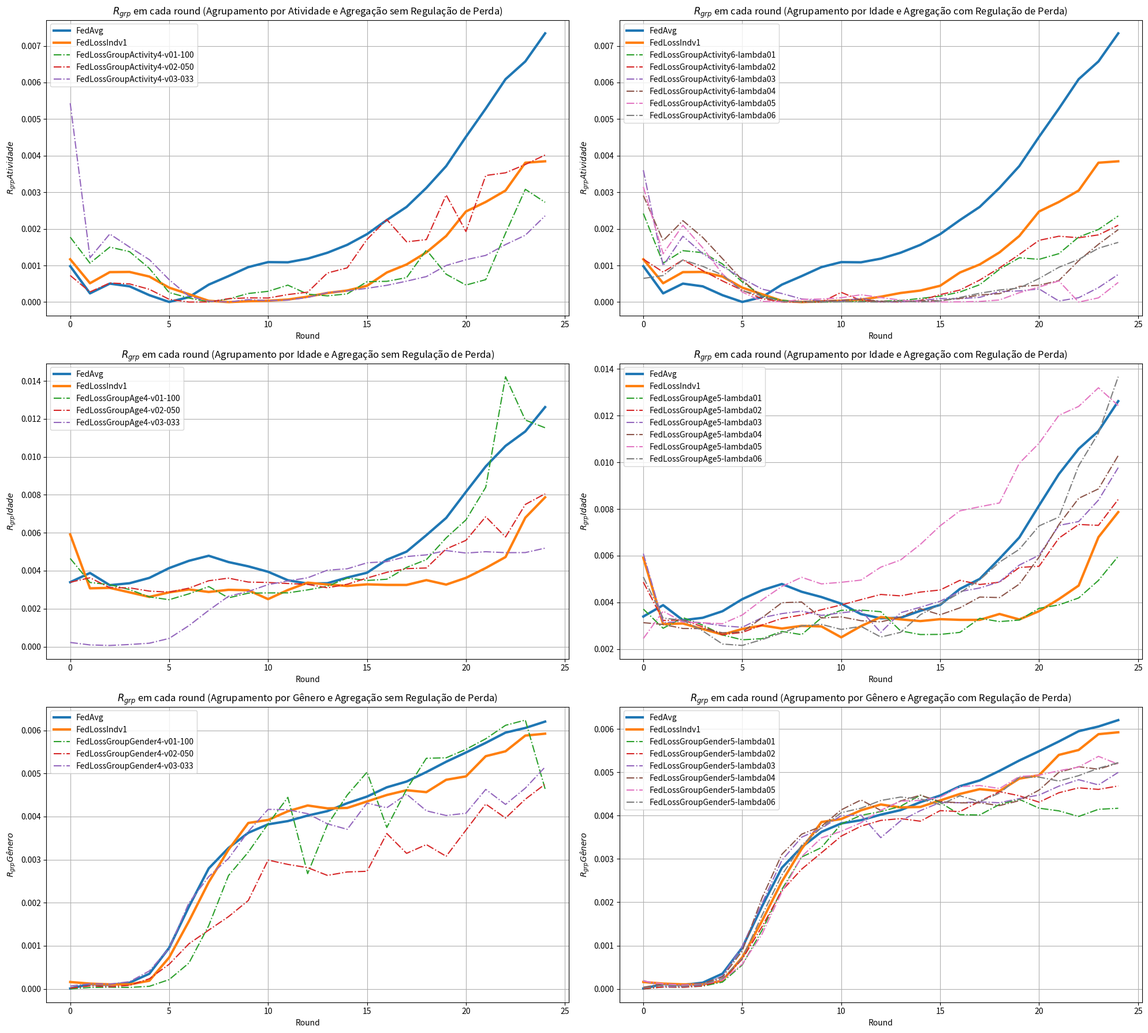

Python code for this plot:
import matplotlib.pyplot as plt

# --------------------------------------------------------------------------------------------
# ACTIVITY
# --------------------------------------------------------------------------------------------

data_rgrp_activity_FedAvg = {
    "Round": list(range(0, 25)),
    "RgrpActivity": [
        0.000981994, 0.000238225, 0.000504384, 0.000430394, 0.000188408, 3.596e-06, 
        0.000134395, 0.000476567, 0.000709533, 0.000955670, 0.001092158, 0.001086757, 
        0.001186913, 0.001348532, 0.001563960, 0.001856400, 0.002241598, 0.002600655, 
        0.003121024, 0.003715837, 0.004516703, 0.005286370, 0.006090524, 0.006575472, 
        0.007342683
    ]
}

data_rgrp_activity_FedCustom_LossIndv_1 = {
    "Round": list(range(0, 25)),
    "RgrpActivity": [
        0.0011698991734045998, 0.0005148917765061605, 0.0008186685802843363,
        0.0008232555993309331, 0.000697459790088156, 0.00039425271286045534,
        0.00021460111504884686, 3.485715398428136e-05, 9.011617013778512e-08,
        2.198202586376329e-05, 3.6594912445861085e-05, 6.858713430245251e-05,
        0.000146783525227718, 0.0002486074247271209, 0.0003151238640723636,
        0.00044570138544323186, 0.000808403325889475, 0.0010276921959405428,
        0.001358176176970163, 0.0018058796217794285, 0.002475675182856839,
        0.00273576612073415, 0.003048124009399346, 0.0038082490531917493,
        0.0038469727573896876
    ]
}

# ----------------------------------------------------------

data_rgrp_activity_FedCustom_LossGroup_Activity_4_v01_100 = {
    "Round": list(range(0, 25)),
    "RgrpActivity": [
        0.0017745112963868995,
        0.0010632364054131821,
        0.001501971939168858,
        0.0013777530921576762,
        0.0009199587916927743,
        0.000260776182073252,
        0.00011118291913767995,
        4.095656488033067e-06,
        8.49176850203295e-05,
        0.00023489001694928312,
        0.0002939839164259565,
        0.000462987607389844,
        0.0002169948145287166,
        0.00016989552093402304,
        0.00022460303162709702,
        0.0005572699585446002,
        0.0005671095840439683,
        0.0006684476393350868,
        0.001424177594354695,
        0.0007620714425317205,
        0.00046448976013437765,
        0.0006132714976105405,
        0.0018816233030715468,
        0.003081277556383881,
        0.0027262332820267316
    ]
}

data_rgrp_activity_FedCustom_LossGroup_Activity_4_v02_050 = {
    "Round": list(range(0, 25)),
    "RgrpActivity": [
        0.00072788794965329,
        0.0002781797487927492,
        0.0005212990745658442,
        0.0004967887882683114,
        0.0003493122731611342,
        7.584139887647083e-05,
        3.9014728358530916e-07,
        2.975070517289609e-06,
        9.28777123346488e-05,
        0.00011531402104736784,
        0.00011061632734508488,
        0.00020546896287671775,
        0.00027049604986339017,
        0.0007942408915189955,
        0.0009354287068499389,
        0.0017126006582533055,
        0.0022547856509929284,
        0.0016468930315883899,
        0.0017070347713593348,
        0.0029261909875350333,
        0.001927414515597523,
        0.003458912904826254,
        0.003532595487411897,
        0.0037595837652448384,
        0.004019676965807476
    ]
}

data_rgrp_activity_FedCustom_LossGroup_Activity_4_v03_033 = {
    "Round": list(range(0, 25)),
    "RgrpActivity": [
        0.005435093139404351,
        0.0012115007046763402,
        0.0018606466347701992,
        0.001502899870658705,
        0.001159018720343078,
        0.0006126478262294898,
        0.0001580172664102009,
        2.6626628232531872e-05,
        1.9040270777574293e-06,
        6.690322416562635e-05,
        3.943978061097145e-05,
        5.484601451586565e-05,
        0.00012581970556983847,
        0.0002598504791833614,
        0.0003054508963781924,
        0.0003762262462174827,
        0.00045812789210010794,
        0.0005717296230117053,
        0.0006970716422374545,
        0.0009999730187602745,
        0.0011571755514959425,
        0.0012759618305358067,
        0.001571208572895107,
        0.001827153789152023,
        0.0023563318593700787
    ]
}

# ----------------------------------------------------------

data_rgrp_activity_FedCustom_LossGroup_Activity_6_lambda01 = {
    "Round": list(range(0, 25)),
    "RgrpActivity": [
        0.002421017224738655,
        0.0010640600594010374,
        0.0014049074729477438,
        0.0013511152812750418,
        0.0010413902310173805,
        0.0005500365275441361,
        0.0001682711272922418,
        5.1367514572941336e-05,
        1.7418756564279102e-06,
        3.3615036459378884e-07,
        5.99428607467561e-06,
        1.9614119125181045e-05,
        2.598962153331463e-05,
        4.238663618052236e-05,
        9.886161795460123e-05,
        0.0001605906769922424,
        0.0002755438016996951,
        0.0004748431727693493,
        0.0008960191421721592,
        0.0012105263622249922,
        0.001167925695422969,
        0.00132317191490461,
        0.0017764684166906935,
        0.001984021416262325,
        0.0023527467647414535
    ]
}

data_rgrp_activity_FedCustom_LossGroup_Activity_6_lambda02 = {
    "Round": list(range(0, 25)),
    "RgrpActivity": [
        0.0011739426727739135,
        0.0008199925256133929,
        0.0011516880525488178,
        0.0008602292514148992,
        0.0005775583995791521,
        0.0003236640459471302,
        9.279024973768261e-05,
        1.1703724515403816e-06,
        1.2697687472961946e-06,
        7.124924679677176e-07,
        0.00026588258377828017,
        4.537020613795936e-05,
        4.012933795134207e-06,
        2.5810917409570416e-06,
        4.507254211474457e-05,
        0.00020297025544703594,
        0.00032938354297544156,
        0.0006021246162330729,
        0.0009344056351028454,
        0.001301030690002901,
        0.0016877088010152418,
        0.0017995291033456268,
        0.0017580477948850757,
        0.0018358993419040914,
        0.00209981056639253
    ]
}

data_rgrp_activity_FedCustom_LossGroup_Activity_6_lambda03 = {
    "Round": list(range(0, 25)),
    "RgrpActivity": [
        0.0036043873960795707,
        0.0009927028635843315,
        0.0017997042565218425,
        0.0013243966080412227,
        0.0009731718531638316,
        0.0006470717807793406,
        0.0003538637208713554,
        0.0002342327140116976,
        8.550751767830977e-05,
        3.678964222107975e-05,
        1.8505386002504337e-05,
        0.00010751684781830152,
        7.76786163850082e-06,
        3.3125007976794063e-06,
        4.300771068626306e-05,
        9.587383405339613e-05,
        9.210926872712474e-05,
        0.00012958295130459268,
        0.00028582651808425896,
        0.00030486874734461916,
        0.0003591345644805257,
        2.9048090820658635e-05,
        0.00011941628562959255,
        0.0003944999316073649,
        0.0007542791610998475
    ]
}

data_rgrp_activity_FedCustom_LossGroup_Activity_6_lambda04 = {
    "Round": list(range(0, 25)),
    "RgrpActivity": [
        0.0029104041118691885,
        0.0016786344794314557,
        0.002224570594324117,
        0.0017683213699183544,
        0.0011866903730847062,
        0.0005980039964294274,
        0.00013540365165747427,
        1.235508028208028e-05,
        1.836092555668533e-05,
        2.429624913462212e-05,
        5.212733270040379e-05,
        6.95941543702419e-05,
        2.2838734905887637e-05,
        2.3777430969101612e-05,
        3.1185113994696834e-05,
        3.911910189391585e-05,
        9.955864458740775e-05,
        0.0001933500577932386,
        0.00023051517409734858,
        0.0004274335499150483,
        0.00046033537769648864,
        0.0005878599953294276,
        0.0011314655821623469,
        0.0015790702777448871,
        0.0019807443067018623
    ]
}

data_rgrp_activity_FedCustom_LossGroup_Activity_6_lambda05 = {
    "Round": list(range(0, 25)),
    "RgrpActivity": [
        0.003147292949156337,
        0.0013203780827201873,
        0.002099850596246432,
        0.0014831493441206812,
        0.0007689603512684575,
        0.00027568663412273525,
        1.848122504239485e-05,
        3.98127410864265e-06,
        7.375415763321772e-05,
        8.288656262619698e-05,
        0.00011742833085325597,
        0.000200113699360484,
        0.0001248326940876422,
        5.3469714983391386e-05,
        8.023327470162072e-06,
        3.045396651573553e-06,
        5.067201924497569e-06,
        1.751001724914203e-05,
        5.746414092760763e-05,
        0.00025624585664866715,
        0.00041237494784663453,
        0.0005773194985827422,
        4.926369716381427e-07,
        0.00011468082509425574,
        0.000537609631025893
    ]
}

data_rgrp_activity_FedCustom_LossGroup_Activity_6_lambda06 = {
    "Round": list(range(0, 25)),
    "RgrpActivity": [
        0.0006473820026011792,
        0.0007250384879783965,
        0.0011530147384208817,
        0.0009778236228822057,
        0.0007394233989478103,
        0.00031139703219935694,
        0.00016749740502365195,
        1.8517283636747562e-05,
        7.216325600941157e-06,
        3.506796538097559e-06,
        6.940371851167935e-06,
        3.890424017244381e-06,
        4.006143196813325e-07,
        2.0679513801231256e-05,
        1.503143250076451e-06,
        3.1170406734918e-05,
        0.00012611341414943132,
        0.0002408354925238965,
        0.00032985312678357297,
        0.00038328610721157,
        0.0006444683798636293,
        0.0009515131754982997,
        0.00116544120416833,
        0.0014718905851514759,
        0.001631452876931395
    ]
}

# data_rgrp_activity_NFS = {
#     "Round": list(range(0, 25)),
#     "RgrpActivity": [
#         0.00405669342259668, 
#         0.007140964985429098, 
#         0.005357225985758982, 
#         0.005755030870474203, 
#         0.007282357595147905, 
#         0.005083685814405848, 
#         0.0038570430034312003, 
#         0.0045833976380521176, 
#         0.004823734809128627, 
#         0.003281218477729725, 
#         0.002934806885886652, 
#         0.004135854621929422, 
#         0.0047957059093394, 
#         0.004459988216951169, 
#         0.0029779069281446894, 
#         0.0038178127987309398, 
#         0.005778375286287387, 
#         0.00471717568041146, 
#         0.006944886307256465, 
#         0.007469166543056802, 
#         0.0040551864933735205, 
#         0.0042788808151993, 
#         0.006074377123060315, 
#         0.006015859718987806, 
#         0.005227625399188819
#     ]
# }

# --------------------------------------------------------------------------------------------
# AGE
# --------------------------------------------------------------------------------------------

data_rgrp_age_FedAvg = {
    "Round": list(range(0, 25)),
    "RgrpAge": [
        0.003396680190163166, 0.003883012178654958, 0.0032389046429972, 0.0033415192432913977,
        0.003622837286258953, 0.004139421103580343, 0.004522999975863927, 0.004788569180378254,
        0.004456227536866096, 0.004230801833006068, 0.0039457243582087425, 0.003498848430346345,
        0.003322188539265435, 0.0033420332522783544, 0.0036406929257304195, 0.003894552862944088,
        0.004579852897645133, 0.005006362570400268, 0.005874461016865226, 0.006780175495069189,
        0.00815280980914856, 0.00949522482741473, 0.010576392752614999, 0.01133786831348063,
        0.01261870780876268
    ]
}

data_rgrp_age_FedCustom_LossIndv_1 = {
    "Round": list(range(0, 25)),
    "RgrpAge": [
        0.005912506820534706, 0.003073166373558555, 0.003097711257154529, 0.00286073641894067,
        0.002621790976439309, 0.0028610084811265743, 0.003015631318371458, 0.00288081576487909,
        0.002995256235253379, 0.002972319533614698, 0.002504690112070268, 0.0029844098543426035,
        0.003372363008960521, 0.0032733418592714057, 0.003199829449722961, 0.0032827285007157566,
        0.0032537712211573137, 0.0032520801066814784, 0.003505223318393104, 0.003270328121347609,
        0.003625432249071795, 0.004142360390570589, 0.0047210568796299136, 0.006794375142722077,
        0.007868224085704733
    ]
}

# ----------------------------------------------------------------------------------------------

data_rgrp_age_FedCustom_LossGroup_Age_4_v01_100 = {
    "Round": list(range(0, 25)),
    "RgrpAge": [
        0.00464922908976912,
        0.00338147953234004,
        0.003267117578875585,
        0.0030075788670716795,
        0.002622542712234141,
        0.0024734263215540177,
        0.0027832228112905813,
        0.003165026623486493,
        0.0025710181722380307,
        0.0028200143330584762,
        0.002831226623780539,
        0.002834404168084758,
        0.0029905679154201598,
        0.003183329310159301,
        0.0036147575346801744,
        0.0034861280130676292,
        0.0035517355176249155,
        0.004174827022253083,
        0.00458324529230669,
        0.005730062746709654,
        0.006677570771067197,
        0.008395452041156937,
        0.014218728605503102,
        0.011938679176449427,
        0.011529385388359447
    ]
}

data_rgrp_age_FedCustom_LossGroup_Age_4_v02_050 = {
    "Round": list(range(0, 25)),
    "RgrpAge": [
        0.00339311100099337,
        0.0036298288093743808,
        0.003108303229215254,
        0.003098561315307357,
        0.0029271103173821107,
        0.002874408156906633,
        0.003082890745005104,
        0.0034725397235221833,
        0.0036093449592092828,
        0.003402980821625018,
        0.003381704890524671,
        0.003326106701629999,
        0.003281672064676209,
        0.0031014803983411125,
        0.0032879651380224068,
        0.0036149195512172236,
        0.003916127981773228,
        0.004110202698432991,
        0.004144478665746164,
        0.005147907935800716,
        0.005600305926717474,
        0.00684524744480204,
        0.005778205473644551,
        0.0074911192875794785,
        0.008054770565281671
    ]
}

data_rgrp_age_FedCustom_LossGroup_Age_4_v03_033 = {
    "Round": list(range(0, 25)),
    "RgrpAge": [
        0.0002222196243899304,
        9.104617993219104e-05,
        6.430243312932719e-05,
        0.0001136339784882964,
        0.00018218108593132882,
        0.00043426802530708295,
        0.0011077633918473617,
        0.0019123731316166277,
        0.002654480382637399,
        0.0029064089232161356,
        0.003267600019895678,
        0.0034628854590658393,
        0.003627914315547469,
        0.004030431266468149,
        0.004101092203137305,
        0.00441726149092205,
        0.004480401652885518,
        0.004747726313681646,
        0.004835943778903703,
        0.005062655289446587,
        0.004930702661395642,
        0.00500188294698831,
        0.004951102270884564,
        0.004956967133627317,
        0.0051896745191737075
    ]
}

# --------------------------------------------------------------------------------------------

data_rgrp_age_FedCustom_LossGroup_Activity_5_lambda01 = {
    "Round": list(range(0, 25)),
    "RgrpAge": [
        0.0037144731085223107,
        0.0028928591597676373,
        0.003350229437778701,
        0.0030286248843016143,
        0.0026074903972721462,
        0.0023983176855329517,
        0.0024474929518293657,
        0.0027579537527441336,
        0.002619774294806821,
        0.003341368698652404,
        0.0036616776053464565,
        0.003672101959582249,
        0.0036025126800047283,
        0.002781132203840931,
        0.0026236699314403137,
        0.00263036746604892,
        0.0027163718185172,
        0.0033191751143256446,
        0.003178557687454128,
        0.00324486448944449,
        0.0037459740885085464,
        0.0038933495360892498,
        0.004190702078648781,
        0.004942585723444185,
        0.005975283828106547
    ]
}

data_rgrp_age_FedCustom_LossGroup_Activity_5_lambda02 = {
    "Round": list(range(0, 25)),
    "RgrpAge": [
        0.004869781258222754,
        0.003224568118121713,
        0.003252479498553004,
        0.0029558525352419143,
        0.002618874038507807,
        0.0027139568792032285,
        0.003032154034587249,
        0.003313714258490185,
        0.003463109514622426,
        0.003686705631901381,
        0.00389158234614902,
        0.004119712909406418,
        0.004341326748887144,
        0.004280486310001536,
        0.004443465769938289,
        0.004532107736454386,
        0.004947036889481905,
        0.004765754274755405,
        0.0048660808228034435,
        0.005497102779649128,
        0.0055478269123866285,
        0.006753102490869132,
        0.007338751081681674,
        0.007299856512772577,
        0.008411652290922025
    ]
}

data_rgrp_age_FedCustom_LossGroup_Activity_5_lambda03 = {
    "Round": list(range(0, 25)),
    "RgrpAge": [
        0.006087167190678646,
        0.0031306304359064586,
        0.003191584331122718,
        0.003123398965172195,
        0.0029984154282299597,
        0.002934450394448024,
        0.0033466186667212095,
        0.003520826440146161,
        0.003627267738318308,
        0.0034451808281368798,
        0.0035528394441908437,
        0.003652697757247265,
        0.0027155094394600916,
        0.003558580954465621,
        0.003794303738247469,
        0.0040516704191987185,
        0.004463541557619246,
        0.004617746195347429,
        0.004882067248457445,
        0.005598964280592577,
        0.00602110085773916,
        0.00729692450089003,
        0.007463442926867819,
        0.008382623730343703,
        0.009772056423971066
    ]
}

data_rgrp_age_FedCustom_LossGroup_Activity_5_lambda04 = {
    "Round": list(range(0, 25)),
    "RgrpAge": [
        0.0031327718580779216,
        0.003056525134848171,
        0.0028831829179018767,
        0.002879177154039986,
        0.002698154237372874,
        0.0027330447735020966,
        0.003343699272890336,
        0.003987892986464186,
        0.004018034737899608,
        0.0033331772437913175,
        0.0033804011236639488,
        0.0032169972304443776,
        0.003166267947974453,
        0.003369672602985161,
        0.003731338253449194,
        0.0034699351126526554,
        0.003767887162744631,
        0.004229727516677863,
        0.004207342460693003,
        0.0047853701822530665,
        0.005943800488027677,
        0.007334318247828798,
        0.008457454777101204,
        0.008861970263195526,
        0.010290315161156815
    ]
}

data_rgrp_age_FedCustom_LossGroup_Activity_5_lambda05 = {
    "Round": list(range(0, 25)),
    "RgrpAge": [
        0.00245408126840185,
        0.0036252348315510712,
        0.003154863097768076,
        0.003127002795346421,
        0.0030872974289349814,
        0.0034606730763469744,
        0.0041067513202614975,
        0.004682706795956296,
        0.005076001135333267,
        0.0047932285078496955,
        0.004861483990839149,
        0.0049561872306277625,
        0.0055098700844977075,
        0.005816828978584411,
        0.0064841376579586815,
        0.007281201830142271,
        0.00792319720122246,
        0.00809732094359711,
        0.008260042686555787,
        0.009961281480839227,
        0.010817905339166739,
        0.012012039458540184,
        0.012394178066277359,
        0.01319322598691068,
        0.012431509475529226
    ]
}

data_rgrp_age_FedCustom_LossGroup_Activity_5_lambda06 = {
    "Round": list(range(0, 25)),
    "RgrpAge": [
        0.0050874279329356726,
        0.003329400240557951,
        0.003235540756687103,
        0.00278000997225262,
        0.0022172033876549017,
        0.002157080921522234,
        0.002407768107907079,
        0.0026966518323127625,
        0.0029971788747351316,
        0.003059203474598462,
        0.0028429606662470123,
        0.0029740742183376576,
        0.0025174076725956716,
        0.0027195522885666836,
        0.0034745406345179056,
        0.003925534475963425,
        0.00441417520699822,
        0.004964237973090547,
        0.005725028121458515,
        0.006273597161578448,
        0.007277076402660141,
        0.007653661973155485,
        0.009853386763405303,
        0.01124883647955331,
        0.013664813826749117
    ]
}

# --------------------------------------------------------------------------------------------
# GENDER
# --------------------------------------------------------------------------------------------

data_rgrp_gender_FedAvg = {
    "Round": list(range(0, 25)),
    "RgrpGender": [
        9.397063480712154e-06, 0.00011157218949126447, 9.237918987625983e-05,
        0.00014352278971081062, 0.0003522343985122164, 0.0009535613011653596,
        0.0019080660155489262, 0.002795715597991636, 0.0032714259606517037,
        0.003623772023767946, 0.0038196499454164674, 0.003894675006253828,
        0.004022432153619671, 0.0041265755501611896, 0.004310232896247013,
        0.004463462327632563, 0.004678649806906887, 0.004812439461045543,
        0.005033356209199691, 0.005271751011226215, 0.005487030656152258,
        0.005711045445990997, 0.00594851243309673, 0.006055974434200194,
        0.006204165879392306
    ]
}

data_rgrp_gender_FedCustom_LossIndv_1 = {
    "Round": list(range(0, 25)),
    "RgrpGender": [
        0.00016015674896542085, 0.00012263839561017624, 0.00010529540603191007,
        0.0001052042521561723, 0.00018970525134196902, 0.0007288740651781086,
        0.001571439000092188, 0.0024768152288928806, 0.0032309027906503064,
        0.0038511845444832737, 0.003920962058145772, 0.004122534601099043,
        0.0042568344895884715, 0.004189703859674789, 0.004200090405843557,
        0.004350097068436293, 0.004500273389285503, 0.004610796228511668,
        0.004566356484291754, 0.0048536409288234125, 0.004932506599383982,
        0.005401031036894816, 0.005514776233964558, 0.005879408737278133,
        0.005923453769964269
    ]
}

# --------------------------------------------------------------------------------------------

data_rgrp_gender_FedCustom_LossGroup_Gender_4_v01_100 = {
    "Round": list(range(0, 25)),
    "RgrpGender": [
        1.9126501369226356e-06,
        3.394733648078668e-05,
        4.008311533142003e-05,
        3.444167182624244e-05,
        6.010505489294822e-05,
        0.00021569115735796184,
        0.0006006089862898115,
        0.0014676220132747156,
        0.00262981597383848,
        0.0031747365260732245,
        0.0038298999688763055,
        0.004446082324603985,
        0.002675430040221962,
        0.0038087443984298236,
        0.004498278139474974,
        0.005030329675891277,
        0.0037466403947367956,
        0.0046317542910157185,
        0.005352854007034334,
        0.0053635242485782185,
        0.005560364634474768,
        0.005804841643629054,
        0.006117728890932381,
        0.00623838878744566,
        0.004642560931143708
    ]
}

data_rgrp_gender_FedCustom_LossGroup_Gender_4_v02_050 = {
    "Round": list(range(0, 25)),
    "RgrpGender": [
        1.833079336306203e-05,
        7.216195274424178e-05,
        5.0778292504011064e-05,
        8.266761676014625e-05,
        0.00023606685959612648,
        0.0005717811840696474,
        0.0010475018026311928,
        0.0013648055295636561,
        0.001676769702990574,
        0.0020513598597454,
        0.0029897533680612576,
        0.002889681861204283,
        0.0028137284688606224,
        0.0026340716860241255,
        0.00271421817649308,
        0.002729542216395579,
        0.003607060545631451,
        0.0031459952056922917,
        0.003349119177846487,
        0.0030777518970132502,
        0.003685519277420127,
        0.0042901170960910305,
        0.003964880979635163,
        0.00440234899131605,
        0.004752303294875569
    ]
}

data_rgrp_gender_FedCustom_LossGroup_Gender_4_v03_033 = {
    "Round": list(range(0, 25)),
    "RgrpGender": [
        6.608941694295604e-05,
        0.00012103943875765178,
        0.00011143237376026913,
        0.00016772042492469957,
        0.00041710301476356444,
        0.0009410163177665234,
        0.001997702745231218,
        0.0026058176381864653,
        0.003026675800120422,
        0.003652604497255199,
        0.0041671585917883915,
        0.004158220190356052,
        0.004066285238001814,
        0.0038303719237720605,
        0.003703488649365017,
        0.004312908931257935,
        0.0042037647553973805,
        0.004518543166962822,
        0.004133439665572589,
        0.0040240431777755735,
        0.004077461113813186,
        0.004630221977870085,
        0.004281438509845952,
        0.00465893759054848,
        0.005149957140082848
    ]
}

# --------------------------------------------------------------------------------------------

data_rgrp_gender_FedCustom_LossGroup_Gender_5_lambda01 = {
    "Round": list(range(0, 25)),
    "RgrpGender": [
        2.4156523054484867e-06,
        4.4989037753778726e-05,
        4.1078287689676405e-05,
        6.432830325903678e-05,
        0.00015815749698425203,
        0.0005543608963952454,
        0.0013551866004483087,
        0.0022962557672176606,
        0.003043389409946187,
        0.0032618116588800515,
        0.0038059076628080965,
        0.00400669321608144,
        0.004093010371053079,
        0.0042144330468304545,
        0.004473609523314422,
        0.004302815561945421,
        0.004021374857468159,
        0.004014501093039507,
        0.00425836151513188,
        0.004376700347338836,
        0.004171343172882492,
        0.004109484817336397,
        0.003980302939894644,
        0.004145651674888053,
        0.004169547441299177
    ]
}

data_rgrp_gender_FedCustom_LossGroup_Gender_5_lambda02 = {
    "Round": list(range(0, 25)),
    "RgrpGender": [
        3.894942535953162e-06,
        4.5200206136698213e-05,
        3.931055968004336e-05,
        6.998598203393411e-05,
        0.00020439803113523927,
        0.0006885098766327032,
        0.0014382098004930752,
        0.002264786742747226,
        0.0027634636896990052,
        0.0031422499897722526,
        0.0035262044682633376,
        0.003756547565766251,
        0.0038892193244131844,
        0.003930880687088277,
        0.0038708193297802675,
        0.004115072645253886,
        0.004092877815938549,
        0.0043295801536928705,
        0.004553694238940307,
        0.004457833348324907,
        0.004310093967993174,
        0.004527771778146969,
        0.0046411271520717945,
        0.004604869673788911,
        0.004684601986915232
    ]
}

data_rgrp_gender_FedCustom_LossGroup_Gender_5_lambda03 = {
    "Round": list(range(0, 25)),
    "RgrpGender": [
        0.0001923727142265868,
        5.461660174704097e-05,
        5.6071812955236534e-05,
        8.791568786510244e-05,
        0.0002980136054740805,
        0.000982530375748003,
        0.001976942538560868,
        0.002967253951606055,
        0.003501945326774482,
        0.0037066440774685405,
        0.003999404502540883,
        0.004010671794939466,
        0.003491044064956697,
        0.0038789951733689716,
        0.004115188554289904,
        0.004302868074645166,
        0.00429756514728729,
        0.004316265518759659,
        0.00429661488407105,
        0.004392612249915229,
        0.004474790619505224,
        0.004679720450750784,
        0.004828852888472738,
        0.004708611593273684,
        0.004998395255288945
    ]
}

data_rgrp_gender_FedCustom_LossGroup_Gender_5_lambda04 = {
    "Round": list(range(0, 25)),
    "RgrpGender": [
        3.8455167711272716e-05,
        0.00011302352760805422,
        9.447686387491452e-05,
        0.00012795110297223041,
        0.0002762314838190943,
        0.0008778622607708648,
        0.0021023946746065486,
        0.0031071040777312054,
        0.003571665241420353,
        0.003752692277059012,
        0.004132944153886296,
        0.00436068433784436,
        0.0041212713885437555,
        0.004338632590238923,
        0.00447117183532329,
        0.004324720257181299,
        0.004294173112008783,
        0.004294857060525351,
        0.0042310688738183885,
        0.00434524282612856,
        0.0045897434393252215,
        0.004998810481756624,
        0.005128285879053,
        0.005071001956671696,
        0.005214374515790605
    ]
}

data_rgrp_gender_FedCustom_LossGroup_Gender_5_lambda05 = {
    "Round": list(range(0, 25)),
    "RgrpGender": [
        0.00018108920246030118,
        0.00011653626835982814,
        9.104550135993761e-05,
        0.00010850598477471665,
        0.00020433840432419208,
        0.0005709846027879857,
        0.001267614232811094,
        0.0022328089392039626,
        0.0030534251833309383,
        0.003485991971465985,
        0.003636986022798684,
        0.0038355450672285835,
        0.004121513820882061,
        0.004334062573125132,
        0.004351061165381517,
        0.004425035638803476,
        0.004669312365791415,
        0.004694733482868916,
        0.004625203853817848,
        0.004902155995169172,
        0.004933270849280415,
        0.005035537897085019,
        0.005120865364542341,
        0.0053679828472150744,
        0.005186087057468919
    ]
}

data_rgrp_gender_FedCustom_LossGroup_Activity_5_lambda06 = {
    "Round": list(range(0, 25)),
    "RgrpGender": [
        1.910021035883497e-05,
        8.504462088377848e-05,
        6.142383564044124e-05,
        0.00010210846441178094,
        0.00024212436599451928,
        0.0007084304053935744,
        0.0016998417359465777,
        0.0026284026373428783,
        0.003315992182887267,
        0.0037214702280199234,
        0.004067811872135977,
        0.004171769991098607,
        0.004349078831797829,
        0.004428033295781578,
        0.004387710965249071,
        0.004251784151555734,
        0.004457637512955467,
        0.004321147015135862,
        0.004520134959942035,
        0.004883303039362658,
        0.004888306457958423,
        0.0047975888992868535,
        0.004922078394788333,
        0.005093037772731257,
        0.00522280028179911
    ]
}

# --------------------------------------------------------------------------------------------


import matplotlib.pyplot as plt

# Criação da figura e dos subplots
fig, ((ax1, ax2), (ax3, ax4), (ax5, ax6)) = plt.subplots(3, 2, figsize=(20, 18))

# Subplot 1
ax1.plot(data_rgrp_activity_FedAvg["Round"], data_rgrp_activity_FedAvg["RgrpActivity"], label="FedAvg", linestyle='-', linewidth=3)
ax1.plot(data_rgrp_activity_FedCustom_LossIndv_1["Round"], data_rgrp_activity_FedCustom_LossIndv_1["RgrpActivity"], label="FedLossIndv1", linestyle='-', linewidth=3)

ax1.plot(data_rgrp_activity_FedCustom_LossGroup_Activity_4_v01_100["Round"], data_rgrp_activity_FedCustom_LossGroup_Activity_4_v01_100["RgrpActivity"], label="FedLossGroupActivity4-v01-100", linestyle='-.')
ax1.plot(data_rgrp_activity_FedCustom_LossGroup_Activity_4_v02_050["Round"], data_rgrp_activity_FedCustom_LossGroup_Activity_4_v02_050["RgrpActivity"], label="FedLossGroupActivity4-v02-050", linestyle='-.')
ax1.plot(data_rgrp_activity_FedCustom_LossGroup_Activity_4_v03_033["Round"], data_rgrp_activity_FedCustom_LossGroup_Activity_4_v03_033["RgrpActivity"], label="FedLossGroupActivity4-v03-033", linestyle='-.')

ax1.set_xlabel("Round")
ax1.set_ylabel(r"$R_{grp} Atividade$")
ax1.set_title(r"$R_{grp}$ em cada round (Agrupamento por Atividade e Agregação sem Regulação de Perda)")
ax1.legend()
ax1.grid(True)

# Subplot 2
ax2.plot(data_rgrp_activity_FedAvg["Round"], data_rgrp_activity_FedAvg["RgrpActivity"], label="FedAvg", linestyle='-', linewidth=3)
ax2.plot(data_rgrp_activity_FedCustom_LossIndv_1["Round"], data_rgrp_activity_FedCustom_LossIndv_1["RgrpActivity"], label="FedLossIndv1", linestyle='-', linewidth=3)

ax2.plot(data_rgrp_activity_FedCustom_LossGroup_Activity_6_lambda01["Round"], data_rgrp_activity_FedCustom_LossGroup_Activity_6_lambda01["RgrpActivity"], label="FedLossGroupActivity6-lambda01", linestyle='-.')
ax2.plot(data_rgrp_activity_FedCustom_LossGroup_Activity_6_lambda02["Round"], data_rgrp_activity_FedCustom_LossGroup_Activity_6_lambda02["RgrpActivity"], label="FedLossGroupActivity6-lambda02", linestyle='-.')
ax2.plot(data_rgrp_activity_FedCustom_LossGroup_Activity_6_lambda03["Round"], data_rgrp_activity_FedCustom_LossGroup_Activity_6_lambda03["RgrpActivity"], label="FedLossGroupActivity6-lambda03", linestyle='-.')
ax2.plot(data_rgrp_activity_FedCustom_LossGroup_Activity_6_lambda04["Round"], data_rgrp_activity_FedCustom_LossGroup_Activity_6_lambda04["RgrpActivity"], label="FedLossGroupActivity6-lambda04", linestyle='-.')
ax2.plot(data_rgrp_activity_FedCustom_LossGroup_Activity_6_lambda05["Round"], data_rgrp_activity_FedCustom_LossGroup_Activity_6_lambda05["RgrpActivity"], label="FedLossGroupActivity6-lambda05", linestyle='-.')
ax2.plot(data_rgrp_activity_FedCustom_LossGroup_Activity_6_lambda06["Round"], data_rgrp_activity_FedCustom_LossGroup_Activity_6_lambda06["RgrpActivity"], label="FedLossGroupActivity6-lambda06", linestyle='-.')

ax2.set_xlabel("Round")
ax2.set_ylabel(r"$R_{grp} Atividade$")
ax2.set_title(r"$R_{grp}$ em cada round (Agrupamento por Idade e Agregação com Regulação de Perda)")
ax2.legend()
ax2.grid(True)

# Subplot 3
ax3.plot(data_rgrp_age_FedAvg["Round"], data_rgrp_age_FedAvg["RgrpAge"], label="FedAvg", linestyle='-', linewidth=3)
ax3.plot(data_rgrp_age_FedCustom_LossIndv_1["Round"], data_rgrp_age_FedCustom_LossIndv_1["RgrpAge"], label="FedLossIndv1", linestyle='-', linewidth=3)

ax3.plot(data_rgrp_age_FedCustom_LossGroup_Age_4_v01_100["Round"], data_rgrp_age_FedCustom_LossGroup_Age_4_v01_100["RgrpAge"], label="FedLossGroupAge4-v01-100", linestyle='-.')
ax3.plot(data_rgrp_age_FedCustom_LossGroup_Age_4_v02_050["Round"], data_rgrp_age_FedCustom_LossGroup_Age_4_v02_050["RgrpAge"], label="FedLossGroupAge4-v02-050", linestyle='-.')
ax3.plot(data_rgrp_age_FedCustom_LossGroup_Age_4_v03_033["Round"], data_rgrp_age_FedCustom_LossGroup_Age_4_v03_033["RgrpAge"], label="FedLossGroupAge4-v03-033", linestyle='-.')

ax3.set_xlabel("Round")
ax3.set_ylabel(r"$R_{grp} Idade$")
ax3.set_title(r"$R_{grp}$ em cada round (Agrupamento por Idade e Agregação sem Regulação de Perda)")
ax3.legend()
ax3.grid(True)

# Subplot 4
ax4.plot(data_rgrp_age_FedAvg["Round"], data_rgrp_age_FedAvg["RgrpAge"], label="FedAvg", linestyle='-', linewidth=3)
ax4.plot(data_rgrp_age_FedCustom_LossIndv_1["Round"], data_rgrp_age_FedCustom_LossIndv_1["RgrpAge"], label="FedLossIndv1", linestyle='-', linewidth=3)

ax4.plot(data_rgrp_age_FedCustom_LossGroup_Activity_5_lambda01["Round"], data_rgrp_age_FedCustom_LossGroup_Activity_5_lambda01["RgrpAge"], label="FedLossGroupAge5-lambda01", linestyle='-.')
ax4.plot(data_rgrp_age_FedCustom_LossGroup_Activity_5_lambda02["Round"], data_rgrp_age_FedCustom_LossGroup_Activity_5_lambda02["RgrpAge"], label="FedLossGroupAge5-lambda02", linestyle='-.')
ax4.plot(data_rgrp_age_FedCustom_LossGroup_Activity_5_lambda03["Round"], data_rgrp_age_FedCustom_LossGroup_Activity_5_lambda03["RgrpAge"], label="FedLossGroupAge5-lambda03", linestyle='-.')
ax4.plot(data_rgrp_age_FedCustom_LossGroup_Activity_5_lambda04["Round"], data_rgrp_age_FedCustom_LossGroup_Activity_5_lambda04["RgrpAge"], label="FedLossGroupAge5-lambda04", linestyle='-.')
ax4.plot(data_rgrp_age_FedCustom_LossGroup_Activity_5_lambda05["Round"], data_rgrp_age_FedCustom_LossGroup_Activity_5_lambda05["RgrpAge"], label="FedLossGroupAge5-lambda05", linestyle='-.')
ax4.plot(data_rgrp_age_FedCustom_LossGroup_Activity_5_lambda06["Round"], data_rgrp_age_FedCustom_LossGroup_Activity_5_lambda06["RgrpAge"], label="FedLossGroupAge5-lambda06", linestyle='-.')

ax4.set_xlabel("Round")
ax4.set_ylabel(r"$R_{grp} Idade$")
ax4.set_title(r"$R_{grp}$ em cada round (Agrupamento por Idade e Agregação com Regulação de Perda)")
ax4.legend()
ax4.grid(True)

# Subplot 5
ax5.plot(data_rgrp_gender_FedAvg["Round"], data_rgrp_gender_FedAvg["RgrpGender"], label="FedAvg", linestyle='-', linewidth=3)
ax5.plot(data_rgrp_gender_FedCustom_LossIndv_1["Round"], data_rgrp_gender_FedCustom_LossIndv_1["RgrpGender"], label="FedLossIndv1", linestyle='-', linewidth=3)

ax5.plot(data_rgrp_gender_FedCustom_LossGroup_Gender_4_v01_100["Round"], data_rgrp_gender_FedCustom_LossGroup_Gender_4_v01_100["RgrpGender"], label="FedLossGroupGender4-v01-100", linestyle='-.')
ax5.plot(data_rgrp_gender_FedCustom_LossGroup_Gender_4_v02_050["Round"], data_rgrp_gender_FedCustom_LossGroup_Gender_4_v02_050["RgrpGender"], label="FedLossGroupGender4-v02-050", linestyle='-.')
ax5.plot(data_rgrp_gender_FedCustom_LossGroup_Gender_4_v03_033["Round"], data_rgrp_gender_FedCustom_LossGroup_Gender_4_v03_033["RgrpGender"], label="FedLossGroupGender4-v03-033", linestyle='-.')

ax5.set_xlabel("Round")
ax5.set_ylabel(r"$R_{grp} Gênero$")
ax5.set_title(r"$R_{grp}$ em cada round (Agrupamento por Gênero e Agregação sem Regulação de Perda)")
ax5.legend()
ax5.grid(True)

# Subplot 6
ax6.plot(data_rgrp_gender_FedAvg["Round"], data_rgrp_gender_FedAvg["RgrpGender"], label="FedAvg", linestyle='-', linewidth=3)
ax6.plot(data_rgrp_gender_FedCustom_LossIndv_1["Round"], data_rgrp_gender_FedCustom_LossIndv_1["RgrpGender"], label="FedLossIndv1", linestyle='-', linewidth=3)

ax6.plot(data_rgrp_gender_FedCustom_LossGroup_Gender_5_lambda01["Round"], data_rgrp_gender_FedCustom_LossGroup_Gender_5_lambda01["RgrpGender"], label="FedLossGroupGender5-lambda01", linestyle='-.')
ax6.plot(data_rgrp_gender_FedCustom_LossGroup_Gender_5_lambda02["Round"], data_rgrp_gender_FedCustom_LossGroup_Gender_5_lambda02["RgrpGender"], label="FedLossGroupGender5-lambda02", linestyle='-.')
ax6.plot(data_rgrp_gender_FedCustom_LossGroup_Gender_5_lambda03["Round"], data_rgrp_gender_FedCustom_LossGroup_Gender_5_lambda03["RgrpGender"], label="FedLossGroupGender5-lambda03", linestyle='-.')
ax6.plot(data_rgrp_gender_FedCustom_LossGroup_Gender_5_lambda04["Round"], data_rgrp_gender_FedCustom_LossGroup_Gender_5_lambda04["RgrpGender"], label="FedLossGroupGender5-lambda04", linestyle='-.')
ax6.plot(data_rgrp_gender_FedCustom_LossGroup_Gender_5_lambda05["Round"], data_rgrp_gender_FedCustom_LossGroup_Gender_5_lambda05["RgrpGender"], label="FedLossGroupGender5-lambda05", linestyle='-.')
ax6.plot(data_rgrp_gender_FedCustom_LossGroup_Activity_5_lambda06["Round"], data_rgrp_gender_FedCustom_LossGroup_Activity_5_lambda06["RgrpGender"], label="FedLossGroupGender5-lambda06", linestyle='-.')

ax6.set_xlabel("Round")
ax6.set_ylabel(r"$R_{grp} Gênero$")
ax6.set_title(r"$R_{grp}$ em cada round (Agrupamento por Gênero e Agregação com Regulação de Perda)")
ax6.legend()
ax6.grid(True)

# Ajustar espaçamento entre subplots
plt.tight_layout()
plt.show()
